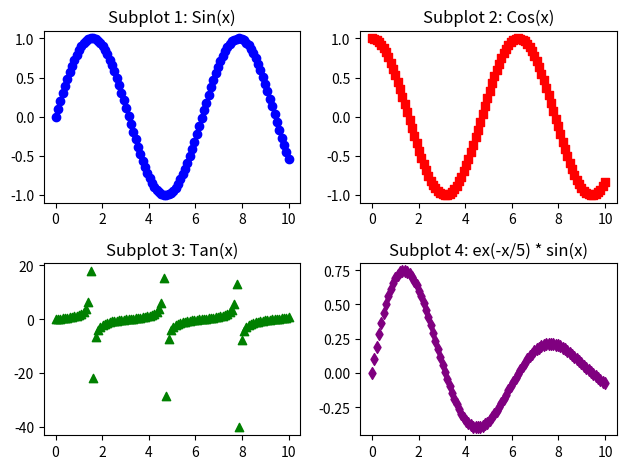

Here is the Python script that generated this plot:
import matplotlib.pyplot as plt
import numpy as np

x = np.linspace(0,10,100)
y1 = np.sin(x)
y2 = np.cos(x)
y3 = np.tan(x)
y4 = np.exp(-x/5) * np.sin(x)

plt.subplot(2,2,1)
plt.scatter(x,y1, color = 'blue', marker = 'o')
plt.title("Subplot 1: Sin(x)")

plt.subplot(2,2,2)
plt.scatter(x,y2, color = 'red', marker = 's')
plt.title("Subplot 2: Cos(x)")

plt.subplot(2,2,3)
plt.scatter(x,y3, color = 'green', marker = '^')
plt.title("Subplot 3: Tan(x)")

plt.subplot(2,2,4)
plt.scatter(x,y4, color = 'purple', marker = 'd')
plt.title('Subplot 4: ex(-x/5) * sin(x)')

plt.tight_layout()
plt.show()